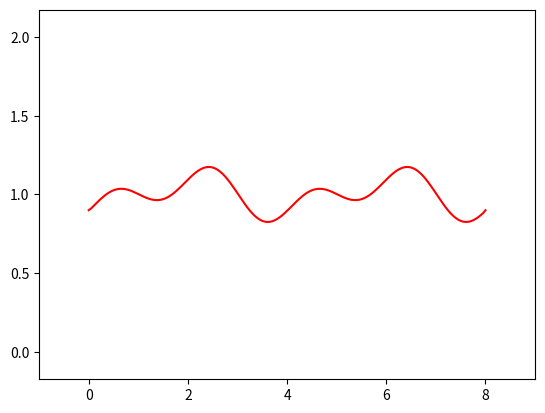

Source code (Python): (Note: this script raises an exception after producing the figure.)
import numpy as np
import sympy
from sympy import lambdify
import matplotlib.pyplot as plt
from matplotlib import animation

# animation function.  This is called sequentially
def animate_1D(i, X, U):
    line.set_data(X, U[i])
    return line,


# ONE DIMENSIONAL CFD EQUATIONS
# discretize with Forward Difference in time
# discretize with Backward Difference in space
	
# u is velocity
# t is time
# x is position
# c is wavespeed
# nu is viscosity
	
# STEP 1 - 1D LINEAR CONVECTION	
def linear_convection_1D(X, V, T, C):
	# du/dt + c * [du/dx] = 0
	# solution: u_(i)_(n+1) = u_(i)_(n) - c * [dt/dx] * [u_(i)_(n) - u_(i-1)_(n)]
	
	nx = len(X)			# size of the space
	dx = X[1]-X[0]		# change in space
	nt = len(T)			# number of time steps
	dt = T[1]-T[0]		# change in time
	c = C
	
	# Starting velocity
	u = V.copy()

	# Loop over time and space
	U = []
	un = np.ones(nx)
	for n in range(nt):
		un = u.copy()
		for i in range(1, nx):
			u[i] = un[i] - c * dt / dx * (un[i] - un[i-1])
			
		U.append(u.copy())
	
	return X, U


# STEP 2 - 1D NONLINEAR CONVECTION
def nonlinear_convection_1D(X, V, T):
	# du/dt + f(u) * [du/dx] = 0
	# solution: u_(i)_(n+1) = u_(i)_(n) - f(u_(i)_(n)) * [dt/dx] * [u_(i)_(n) - u_(i-1)_(n)] 
	# f(u_(i)_(n)) = u_(i)_(n)
	
	nx = len(X)			# size of the space
	dx = X[1]-X[0]		# change in space
	nt = len(T)			# number of time steps
	dt = T[1]-T[0]		# change in time
	
	# Starting velocity
	u = V.copy()

	# Loop over time and space
	U = []
	un = np.ones(nx)
	for n in range(nt):
		un = u.copy()
		for i in range(1, nx):
			u[i] = un[i] - un[i] * dt / dx * (un[i] - un[i-1])
			
		U.append(u.copy())
	
	return X, U

	
# STEP 3 - 1D DIFFUSION
def diffusion_1D(X, V, T, nu):
	# du/dt = nu * [(d^2)u/(dx^2)] = 0
	# solution: u_(i)_(n+1) = u_(i)_(n) + [nu*dt/[dx^2]] * [u_(i+1)_(n) - 2*u_(i)_(n) + u_(i-1)_(n)] 
	
	nx = len(X)			# size of the space
	dx = X[1]-X[0]		# change in space
	nt = len(T)			# number of time steps
	dt = T[1]-T[0]		# change in time
	
	# Starting velocity
	u = V.copy()

	# Loop over time and space
	U = []
	un = np.ones(nx)
	for n in range(nt):
		un = u.copy()
		for i in range(1, nx-1):
			u[i] = un[i] + nu * dt / dx**2 * (un[i+1] - 2 * un[i] + un[i-1])
			
		U.append(u.copy())
	
	return X, U

	
# STEP 4 - BURGERS' EQUATION
def burgers_equation_1D(X, V, T, nu):
	# du/dt + u * [du/dx] = nu * [(d^2)u/(dx^2)] = 0
	# solution: u_(i)_(n+1) = u_(i)_(n) - u_(i)_(n) * [dt/dx] * [u_(i)_(n) - u_(i-1)_(n)] + [nu*dt/[dx^2]] * [u_(i+1)_(n) - 2*u_(i)_(n) + u_(i-1)_(n)] 
	
	nx = len(X)			# size of the space
	dx = X[1]-X[0]		# change in space
	nt = len(T)			# number of time steps
	dt = T[1]-T[0]		# change in time
	
	# Starting velocity
	u = V.copy()

	# Loop over time and space
	U = []
	un = np.ones(nx)
	for n in range(nt):
		un = u.copy()
		for i in range(1, nx-1):
			u[i] = un[i] - un[i] * dt / dx *(un[i] - un[i-1]) + nu * dt / dx**2 *\
                (un[i+1] - 2 * un[i] + un[i-1])
			
		U.append(u.copy())
	
	return X, U
	
def special_defn_burgers_equation_1D():
	# du/dt + u * [du/dx] = nu * [(d^2)u/(dx^2)] = 0
	# solution: u_(i)_(n+1) = u_(i)_(n) - u_(i)_(n) * [dt/dx] * [u_(i)_(n) - u_(i-1)_(n)] + [nu*dt/[dx^2]] * [u_(i+1)_(n) - 2*u_(i)_(n) + u_(i-1)_(n)] 
	
	# Establish Initial Conditions for Burgers' Equation:
	# u = [2*nu/phi] * [d/dx phi] + 4
	# phi = exp(-[x-4t]^2/[4*nu*[t-1]])+exp(-[x-4t-2*pi]^2/[4*nu*[t-1]])
	x, nu, t = sympy.symbols('x nu t')
	phi = (sympy.exp(-(x - 4 * t)**2 / (4 * nu * (t + 1))) +
		   sympy.exp(-(x - 4 * t - 2 * sympy.pi)**2 / (4 * nu * (t + 1))))
	phiprime = phi.diff(x)
	u = -2 * nu * (phiprime / phi) + 4
	ufunc = lambdify((t, x, nu), u)
	
	nu = 0.03
	X = np.linspace(0, 2*np.pi, 101)
	T = np.linspace(0, 6, 501)
	V = np.asarray([ufunc(0, x0, nu) for x0 in X])
	
	nx = len(X)			# size of the space
	dx = X[1]-X[0]		# change in space
	nt = len(T)			# number of time steps
	dt = T[1]-T[0]		# change in time
	
	# Starting velocity
	u = V.copy()

	# Loop over time and space
	U = []
	un = np.ones(nx)
	for n in range(nt):
		un = u.copy()
		for i in range(1, nx-1):
			u[i] = un[i] - un[i] * dt / dx *(un[i] - un[i-1]) + nu * dt / dx**2 *\
                (un[i+1] - 2 * un[i] + un[i-1])
				
		# Establish Periodic Boundary Conditions:
		u[0] = un[0] - un[0] * dt / dx * (un[0] - un[-2]) + nu * dt / dx**2 *\
                (un[1] - 2 * un[0] + un[-2])
		u[-1] = u[0]
			
		U.append(u.copy())
	
	return X, U
	

if __name__ == "__main__":
	
	# EQUATION RUNNER
	################################################################################################################
	
	Interval = 30
	nu = 0.05
	C = 0.1
	X = np.linspace(0, 8, 161)
	T = np.linspace(0, 8, 501)
	V = np.sin(np.pi*X)/10 - np.cos(0.5*np.pi*X)/10 + 1
	
	#onett, ness = linear_convection_1D(X, V, T, C)
	#onett, ness = nonlinear_convection_1D(X, V, T)
	#onett, ness = diffusion_1D(X, V, T, nu)
	onett, ness = burgers_equation_1D(X, V, T, nu)
	#onett, ness = special_defn_burgers_equation_1D()
	
	fig = plt.figure()
	ax = plt.axes(xlim=(min(onett)-1, max(onett)+1), ylim=(min(ness[0])-1, max(ness[0])+1))
	line, = ax.plot([], [], 'r-')
	
	anim = animation.FuncAnimation(fig, animate_1D, fargs=(onett, ness), frames=len(ness), interval=Interval, blit=True)

	plt.rcParams['animation.ffmpeg_path'] = './ffmpeg'
	mywriter = animation.FFMpegWriter(fps=60)
	anim.save('burgers_equation_1D.mp4',writer=mywriter)

	plt.show()
	
	################################################################################################################
	
